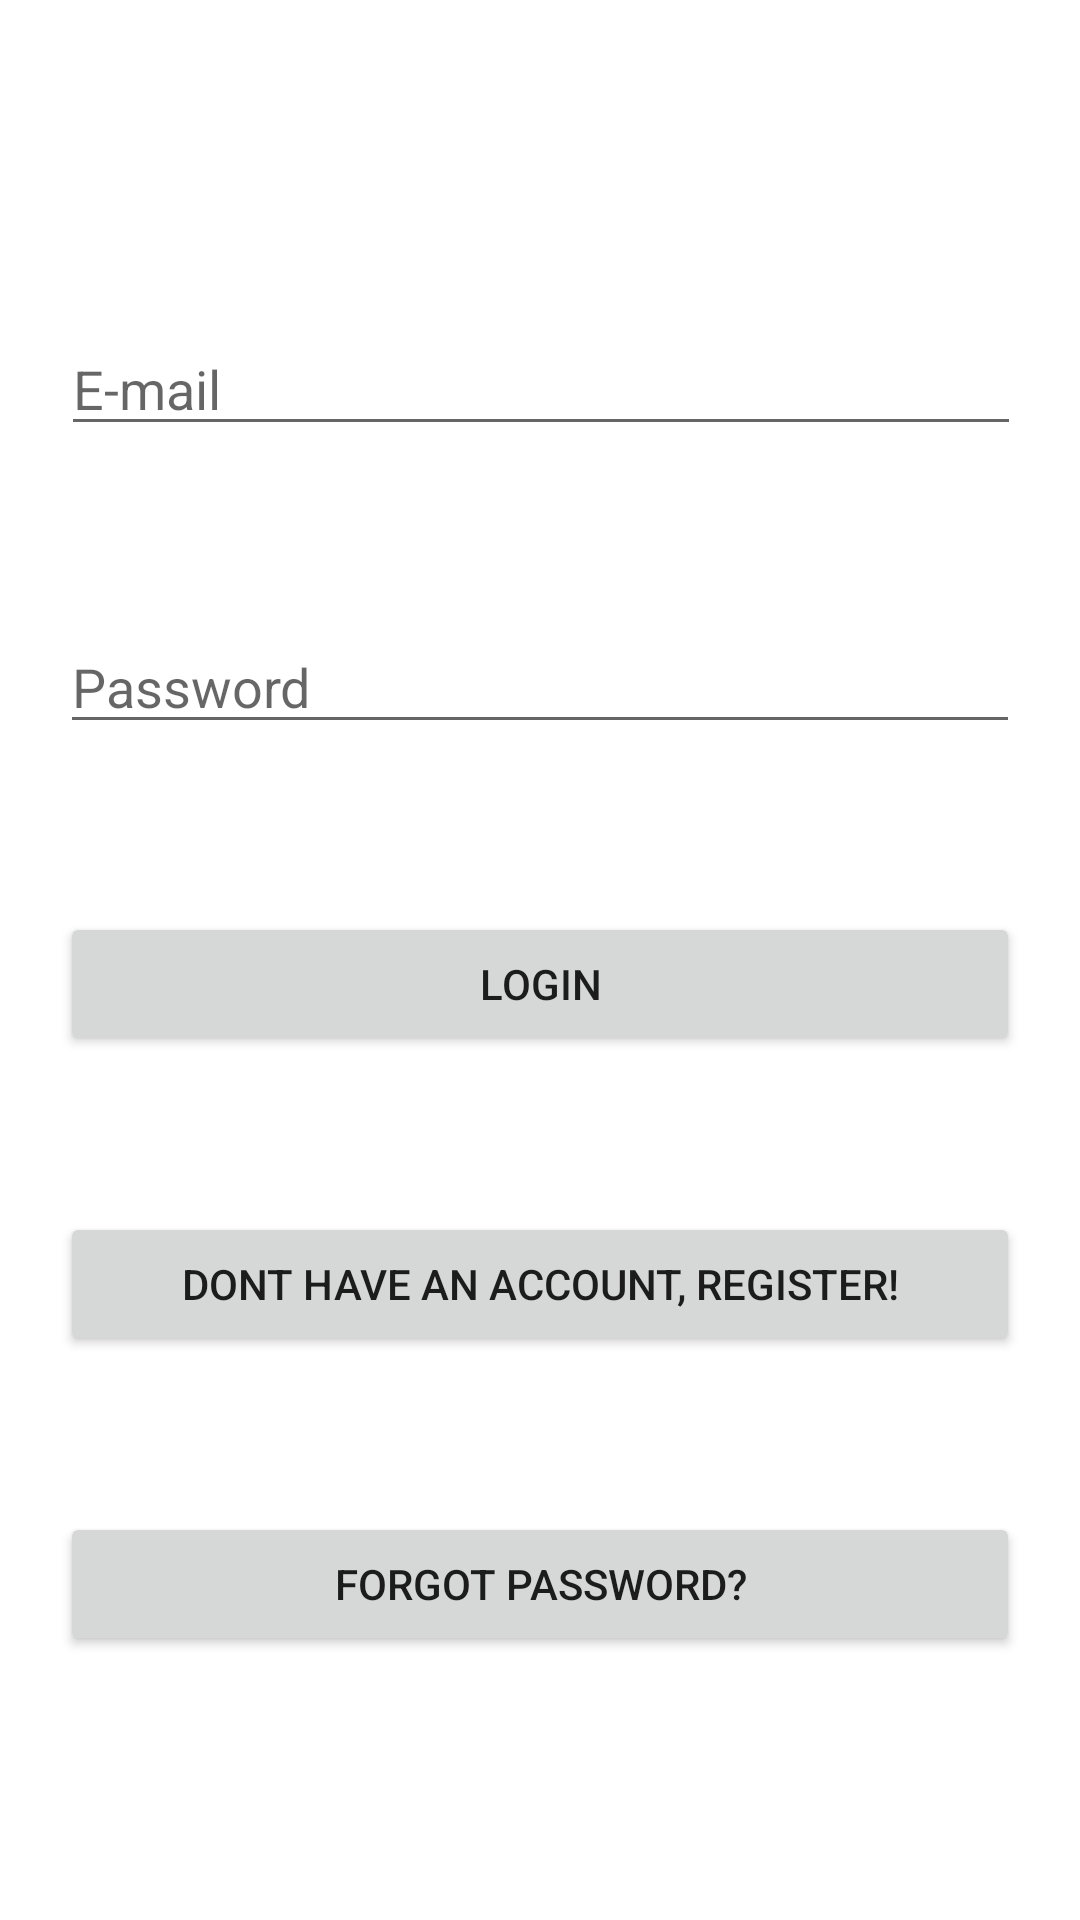

Layout XML and referenced resources for this Android screen:
<!-- AndroidManifest.xml: application theme Theme.TacticTool -->
<!-- res/layout/activity_login.xml -->
<?xml version="1.0" encoding="utf-8"?>
<androidx.constraintlayout.widget.ConstraintLayout xmlns:android="http://schemas.android.com/apk/res/android"
    xmlns:app="http://schemas.android.com/apk/res-auto"
    xmlns:tools="http://schemas.android.com/tools"
    android:layout_width="match_parent"
    android:layout_height="match_parent"
    tools:context=".LoginActivity">

    <Button
        android:id="@+id/login"
        android:layout_width="320dp"
        android:layout_height="wrap_content"
        android:layout_marginBottom="52dp"
        android:text="Login"
        app:layout_constraintBottom_toTopOf="@+id/register"
        app:layout_constraintEnd_toEndOf="parent"
        app:layout_constraintHorizontal_bias="0.498"
        app:layout_constraintStart_toStartOf="parent" />

    <Button
        android:id="@+id/register"
        android:layout_width="320dp"
        android:layout_height="wrap_content"
        android:layout_marginBottom="52dp"
        android:text="Dont have an account, register!"
        app:layout_constraintBottom_toTopOf="@+id/forgotpassword"
        app:layout_constraintEnd_toEndOf="parent"
        app:layout_constraintHorizontal_bias="0.498"
        app:layout_constraintStart_toStartOf="parent" />

    <Button
        android:id="@+id/forgotpassword"
        android:layout_width="320dp"
        android:layout_height="wrap_content"
        android:layout_marginBottom="88dp"
        android:text="Forgot password?"
        app:layout_constraintBottom_toBottomOf="parent"
        app:layout_constraintEnd_toEndOf="parent"
        app:layout_constraintStart_toStartOf="parent" />

    <EditText
        android:id="@+id/email"
        android:layout_width="320dp"
        android:layout_height="wrap_content"
        android:ems="10"
        android:hint="E-mail"
        android:inputType="textEmailAddress"
        app:layout_constraintBottom_toTopOf="@+id/password"
        app:layout_constraintEnd_toEndOf="parent"
        app:layout_constraintHorizontal_bias="0.505"
        app:layout_constraintStart_toStartOf="parent"
        app:layout_constraintTop_toTopOf="parent"
        app:layout_constraintVertical_bias="0.65" />

    <EditText
        android:id="@+id/password"
        android:layout_width="320dp"
        android:layout_height="wrap_content"
        android:layout_marginBottom="56dp"
        android:ems="10"
        android:hint="Password"
        android:inputType="textPassword"
        app:layout_constraintBottom_toTopOf="@+id/login"
        app:layout_constraintEnd_toEndOf="parent"
        app:layout_constraintHorizontal_bias="0.497"
        app:layout_constraintStart_toStartOf="parent" />
</androidx.constraintlayout.widget.ConstraintLayout>
<!-- resources referenced by this layout -->
<resources>
  <style name="Theme.TacticTool" parent="Theme.MaterialComponents.DayNight.DarkActionBar">
          
          <item name="colorPrimary">@color/purple_500</item>
          <item name="colorPrimaryVariant">@color/purple_700</item>
          <item name="colorOnPrimary">@color/white</item>
          
          <item name="colorSecondary">@color/teal_200</item>
          <item name="colorSecondaryVariant">@color/teal_700</item>
          <item name="colorOnSecondary">@color/black</item>
          
          <item name="android:statusBarColor" tools:targetApi="l">?attr/colorPrimaryVariant</item>
          
      </style>
  <!-- not gathered from this repository: default colours our renderer supplied (Android Studio template values) -->
  <color name="purple_500">#FF6200EE</color>
  <color name="purple_700">#FF3700B3</color>
  <color name="teal_200">#FF03DAC5</color>
  <color name="teal_700">#FF018786</color>
  <color name="black">#FF000000</color>
  <color name="white">#FFFFFFFF</color>
</resources>
